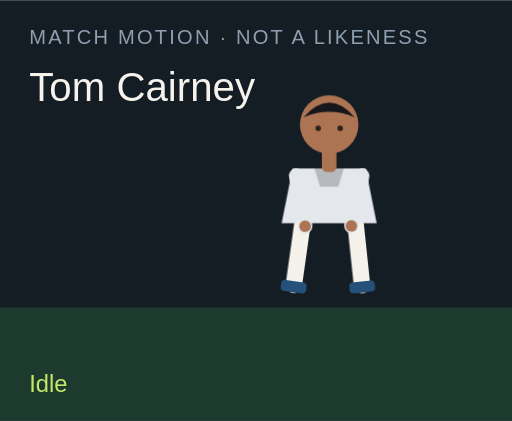
t = 0.00 s
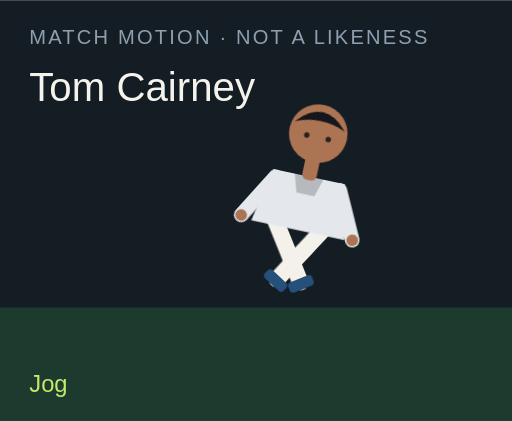
t = 1.50 s
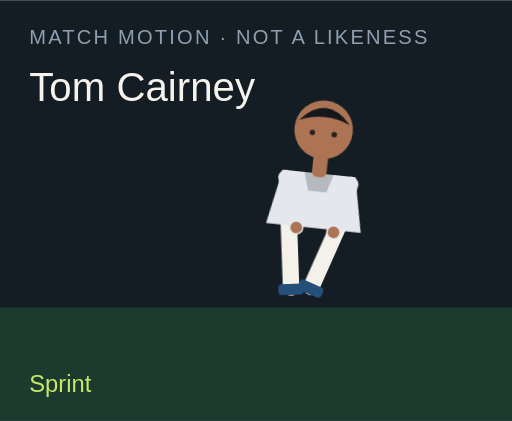
t = 3.00 s
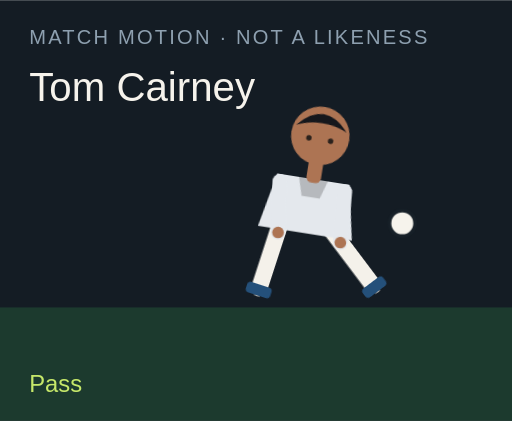
t = 4.50 s
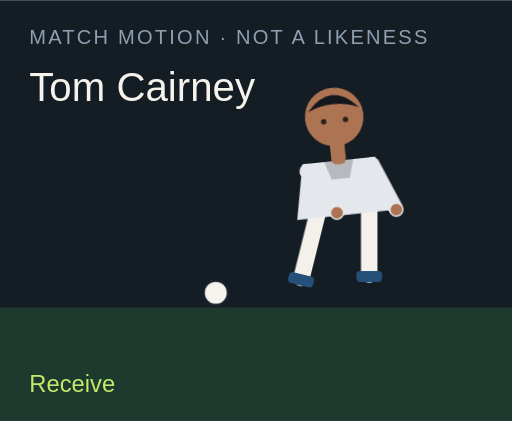
t = 6.00 s
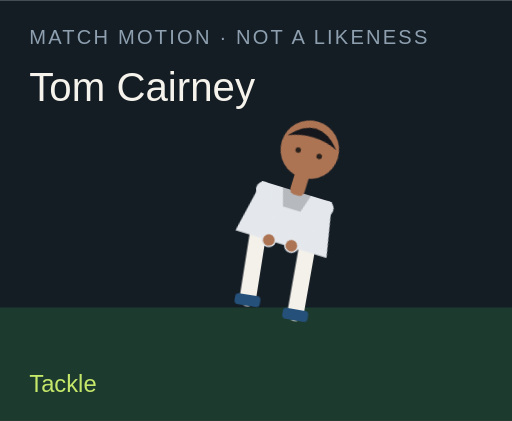
t = 7.50 s

The animated SVG that drew these frames (rendered in a browser with its animation timeline set to each time). Animation: 18 CSS @keyframes rules; one cycle of 9.00 s, repeats indefinitely.

<?xml version="1.0" encoding="UTF-8"?>
<svg xmlns="http://www.w3.org/2000/svg" viewBox="0 0 280 230" role="img">
  <style>@media (prefers-reduced-motion: reduce){animate,animateTransform{display:none}}</style>
  <rect width="280" height="230" fill="#141c24"/>
  <rect y="168" width="280" height="62" fill="#1c3a2e"/>
  <text x="16" y="24" fill="#8ea0b0" font-family="Arial,sans-serif" font-size="11" letter-spacing="1.2">MATCH MOTION · NOT A LIKENESS</text>
  <text x="16" y="55" fill="#f6f3ec" font-family="Impact,sans-serif" font-size="22">Tom Cairney</text>
  <circle r="7" fill="#f6f3ec" stroke="#172028" stroke-width="2" id="motion-41344" cx="150" cy="160" opacity="0">
    
    
    
  </circle>
  <g transform="translate(132 40)">
    <g id="motion-41366" transform="rotate(0 48 90)">
      
      <g id="motion-41368" transform="translate(0 0)">
        
        <g transform="translate(34 78)"><g id="motion-41370" transform="rotate(8)"><path d="M0 0 V38" stroke="#f4f1ea" stroke-width="9" stroke-linecap="round"/><rect x="-7" y="36" width="14" height="6" rx="2" fill="#24507a"/></g></g>
        <g transform="translate(62 78)"><g id="motion-41372" transform="rotate(-6)"><path d="M0 0 V38" stroke="#f4f1ea" stroke-width="9" stroke-linecap="round"/><rect x="-7" y="36" width="14" height="6" rx="2" fill="#24507a"/></g></g>
        <path d="M28 52 h40 l6 30 H22 Z" fill="#e4e8ed"/>
        <path d="M40 52 h16 l-3 10 H43 Z" fill="#000" opacity=".2"/>
        <g transform="translate(30 56)"><g id="motion-41374" transform="rotate(-10)"><path d="M0 0 V28" stroke="#e4e8ed" stroke-width="8" stroke-linecap="round"/><circle cx="0" cy="28" r="3.2" fill="#ad7453"/></g></g>
        <g transform="translate(66 56)"><g id="motion-41376" transform="rotate(12)"><path d="M0 0 V28" stroke="#e4e8ed" stroke-width="8" stroke-linecap="round"/><circle cx="0" cy="28" r="3.2" fill="#ad7453"/></g></g>
        <rect x="44" y="40" width="8" height="14" rx="3" fill="#ad7453"/>
        <circle cx="48" cy="28" r="16" fill="#ad7453"/>
        <path d="M34 24 Q48 8 62 24 Q48 18 34 24" fill="#15171c"/>
        <circle cx="42" cy="30" r="1.5" fill="#2a211c"/><circle cx="54" cy="30" r="1.5" fill="#2a211c"/>
      </g>
    </g>
  </g>
  <text x="16" y="214" fill="#c6e86a" font-family="Arial,sans-serif" font-size="13" opacity="1" id="motion-41348">Idle</text><text x="16" y="214" fill="#c6e86a" font-family="Arial,sans-serif" font-size="13" opacity="0" id="motion-41350">Jog</text><text x="16" y="214" fill="#c6e86a" font-family="Arial,sans-serif" font-size="13" opacity="0" id="motion-41352">Sprint</text><text x="16" y="214" fill="#c6e86a" font-family="Arial,sans-serif" font-size="13" opacity="0" id="motion-41354">Dribble</text><text x="16" y="214" fill="#c6e86a" font-family="Arial,sans-serif" font-size="13" opacity="0" id="motion-41356">Pass</text><text x="16" y="214" fill="#c6e86a" font-family="Arial,sans-serif" font-size="13" opacity="0" id="motion-41358">Shoot</text><text x="16" y="214" fill="#c6e86a" font-family="Arial,sans-serif" font-size="13" opacity="0" id="motion-41360">Receive</text><text x="16" y="214" fill="#c6e86a" font-family="Arial,sans-serif" font-size="13" opacity="0" id="motion-41362">Tackle</text><text x="16" y="214" fill="#c6e86a" font-family="Arial,sans-serif" font-size="13" opacity="0" id="motion-41364">Arms wide</text>
<style>@keyframes track-41345{0%{cx:150px}11.1%{cx:156px}22.2%{cx:164px}33.300000000000004%{cx:142px}44.4%{cx:190px}55.60000000000001%{cx:250px}66.7%{cx:118px}77.8%{cx:150px}88.9%{cx:150px}100%{cx:150px}}@keyframes track-41346{0%{cy:160px}11.1%{cy:158px}22.2%{cy:154px}33.300000000000004%{cy:156px}44.4%{cy:148px}55.60000000000001%{cy:96px}66.7%{cy:160px}77.8%{cy:160px}88.9%{cy:160px}100%{cy:160px}}@keyframes track-41347{0%{opacity:0}11.1%{opacity:0}22.2%{opacity:0}33.300000000000004%{opacity:1}44.4%{opacity:1}55.60000000000001%{opacity:1}66.7%{opacity:1}77.8%{opacity:0}88.9%{opacity:0}100%{opacity:0}}@keyframes track-41349{0%{opacity:1}11.1%{opacity:0}22.2%{opacity:0}33.300000000000004%{opacity:0}44.4%{opacity:0}55.60000000000001%{opacity:0}66.7%{opacity:0}77.8%{opacity:0}88.9%{opacity:0}100%{opacity:1}}@keyframes track-41351{0%{opacity:0}11.1%{opacity:1}22.2%{opacity:0}33.300000000000004%{opacity:0}44.4%{opacity:0}55.60000000000001%{opacity:0}66.7%{opacity:0}77.8%{opacity:0}88.9%{opacity:0}100%{opacity:0}}@keyframes track-41353{0%{opacity:0}11.1%{opacity:0}22.2%{opacity:1}33.300000000000004%{opacity:0}44.4%{opacity:0}55.60000000000001%{opacity:0}66.7%{opacity:0}77.8%{opacity:0}88.9%{opacity:0}100%{opacity:0}}@keyframes track-41355{0%{opacity:0}11.1%{opacity:0}22.2%{opacity:0}33.300000000000004%{opacity:1}44.4%{opacity:0}55.60000000000001%{opacity:0}66.7%{opacity:0}77.8%{opacity:0}88.9%{opacity:0}100%{opacity:0}}@keyframes track-41357{0%{opacity:0}11.1%{opacity:0}22.2%{opacity:0}33.300000000000004%{opacity:0}44.4%{opacity:1}55.60000000000001%{opacity:0}66.7%{opacity:0}77.8%{opacity:0}88.9%{opacity:0}100%{opacity:0}}@keyframes track-41359{0%{opacity:0}11.1%{opacity:0}22.2%{opacity:0}33.300000000000004%{opacity:0}44.4%{opacity:0}55.60000000000001%{opacity:1}66.7%{opacity:0}77.8%{opacity:0}88.9%{opacity:0}100%{opacity:0}}@keyframes track-41361{0%{opacity:0}11.1%{opacity:0}22.2%{opacity:0}33.300000000000004%{opacity:0}44.4%{opacity:0}55.60000000000001%{opacity:0}66.7%{opacity:1}77.8%{opacity:0}88.9%{opacity:0}100%{opacity:0}}@keyframes track-41363{0%{opacity:0}11.1%{opacity:0}22.2%{opacity:0}33.300000000000004%{opacity:0}44.4%{opacity:0}55.60000000000001%{opacity:0}66.7%{opacity:0}77.8%{opacity:1}88.9%{opacity:0}100%{opacity:0}}@keyframes track-41365{0%{opacity:0}11.1%{opacity:0}22.2%{opacity:0}33.300000000000004%{opacity:0}44.4%{opacity:0}55.60000000000001%{opacity:0}66.7%{opacity:0}77.8%{opacity:0}88.9%{opacity:1}100%{opacity:0}}@keyframes track-41367{0%{transform:rotate(0deg)}11.1%{transform:rotate(8deg)}22.2%{transform:rotate(16deg)}33.300000000000004%{transform:rotate(6deg)}44.4%{transform:rotate(4deg)}55.60000000000001%{transform:rotate(14deg)}66.7%{transform:rotate(-6deg)}77.8%{transform:rotate(34deg)}88.9%{transform:rotate(0deg)}100%{transform:rotate(0deg)}}@keyframes track-41369{0%{transform:translate(0px,0px)}11.1%{transform:translate(0px,-3px)}22.2%{transform:translate(0px,-6px)}33.300000000000004%{transform:translate(0px,-2px)}44.4%{transform:translate(0px,2px)}55.60000000000001%{transform:translate(0px,-4px)}66.7%{transform:translate(0px,1px)}77.8%{transform:translate(0px,10px)}88.9%{transform:translate(0px,-8px)}100%{transform:translate(0px,0px)}}@keyframes track-41371{0%{transform:rotate(8deg)}11.1%{transform:rotate(-26deg)}22.2%{transform:rotate(-42deg)}33.300000000000004%{transform:rotate(-8deg)}44.4%{transform:rotate(6deg)}55.60000000000001%{transform:rotate(12deg)}66.7%{transform:rotate(20deg)}77.8%{transform:rotate(-8deg)}88.9%{transform:rotate(-8deg)}100%{transform:rotate(8deg)}}@keyframes track-41373{0%{transform:rotate(-6deg)}11.1%{transform:rotate(24deg)}22.2%{transform:rotate(38deg)}33.300000000000004%{transform:rotate(18deg)}44.4%{transform:rotate(-38deg)}55.60000000000001%{transform:rotate(-54deg)}66.7%{transform:rotate(6deg)}77.8%{transform:rotate(-22deg)}88.9%{transform:rotate(8deg)}100%{transform:rotate(-6deg)}}@keyframes track-41375{0%{transform:rotate(-10deg)}11.1%{transform:rotate(24deg)}22.2%{transform:rotate(36deg)}33.300000000000004%{transform:rotate(-18deg)}44.4%{transform:rotate(10deg)}55.60000000000001%{transform:rotate(-24deg)}66.7%{transform:rotate(-30deg)}77.8%{transform:rotate(12deg)}88.9%{transform:rotate(-58deg)}100%{transform:rotate(-10deg)}}@keyframes track-41377{0%{transform:rotate(12deg)}11.1%{transform:rotate(-20deg)}22.2%{transform:rotate(-32deg)}33.300000000000004%{transform:rotate(14deg)}44.4%{transform:rotate(-26deg)}55.60000000000001%{transform:rotate(18deg)}66.7%{transform:rotate(-22deg)}77.8%{transform:rotate(-6deg)}88.9%{transform:rotate(58deg)}100%{transform:rotate(12deg)}}@media(prefers-reduced-motion:no-preference){#motion-41344{animation:track-41345 9s linear infinite both,track-41346 9s linear infinite both,track-41347 9s steps(1,end) infinite both}#motion-41348{animation:track-41349 9s steps(1,end) infinite both}#motion-41350{animation:track-41351 9s steps(1,end) infinite both}#motion-41352{animation:track-41353 9s steps(1,end) infinite both}#motion-41354{animation:track-41355 9s steps(1,end) infinite both}#motion-41356{animation:track-41357 9s steps(1,end) infinite both}#motion-41358{animation:track-41359 9s steps(1,end) infinite both}#motion-41360{animation:track-41361 9s steps(1,end) infinite both}#motion-41362{animation:track-41363 9s steps(1,end) infinite both}#motion-41364{animation:track-41365 9s steps(1,end) infinite both}#motion-41366{animation:track-41367 9s linear infinite both}#motion-41368{animation:track-41369 9s linear infinite both}#motion-41370{animation:track-41371 9s linear infinite both}#motion-41372{animation:track-41373 9s linear infinite both}#motion-41374{animation:track-41375 9s linear infinite both}#motion-41376{animation:track-41377 9s linear infinite both}}</style></svg>
